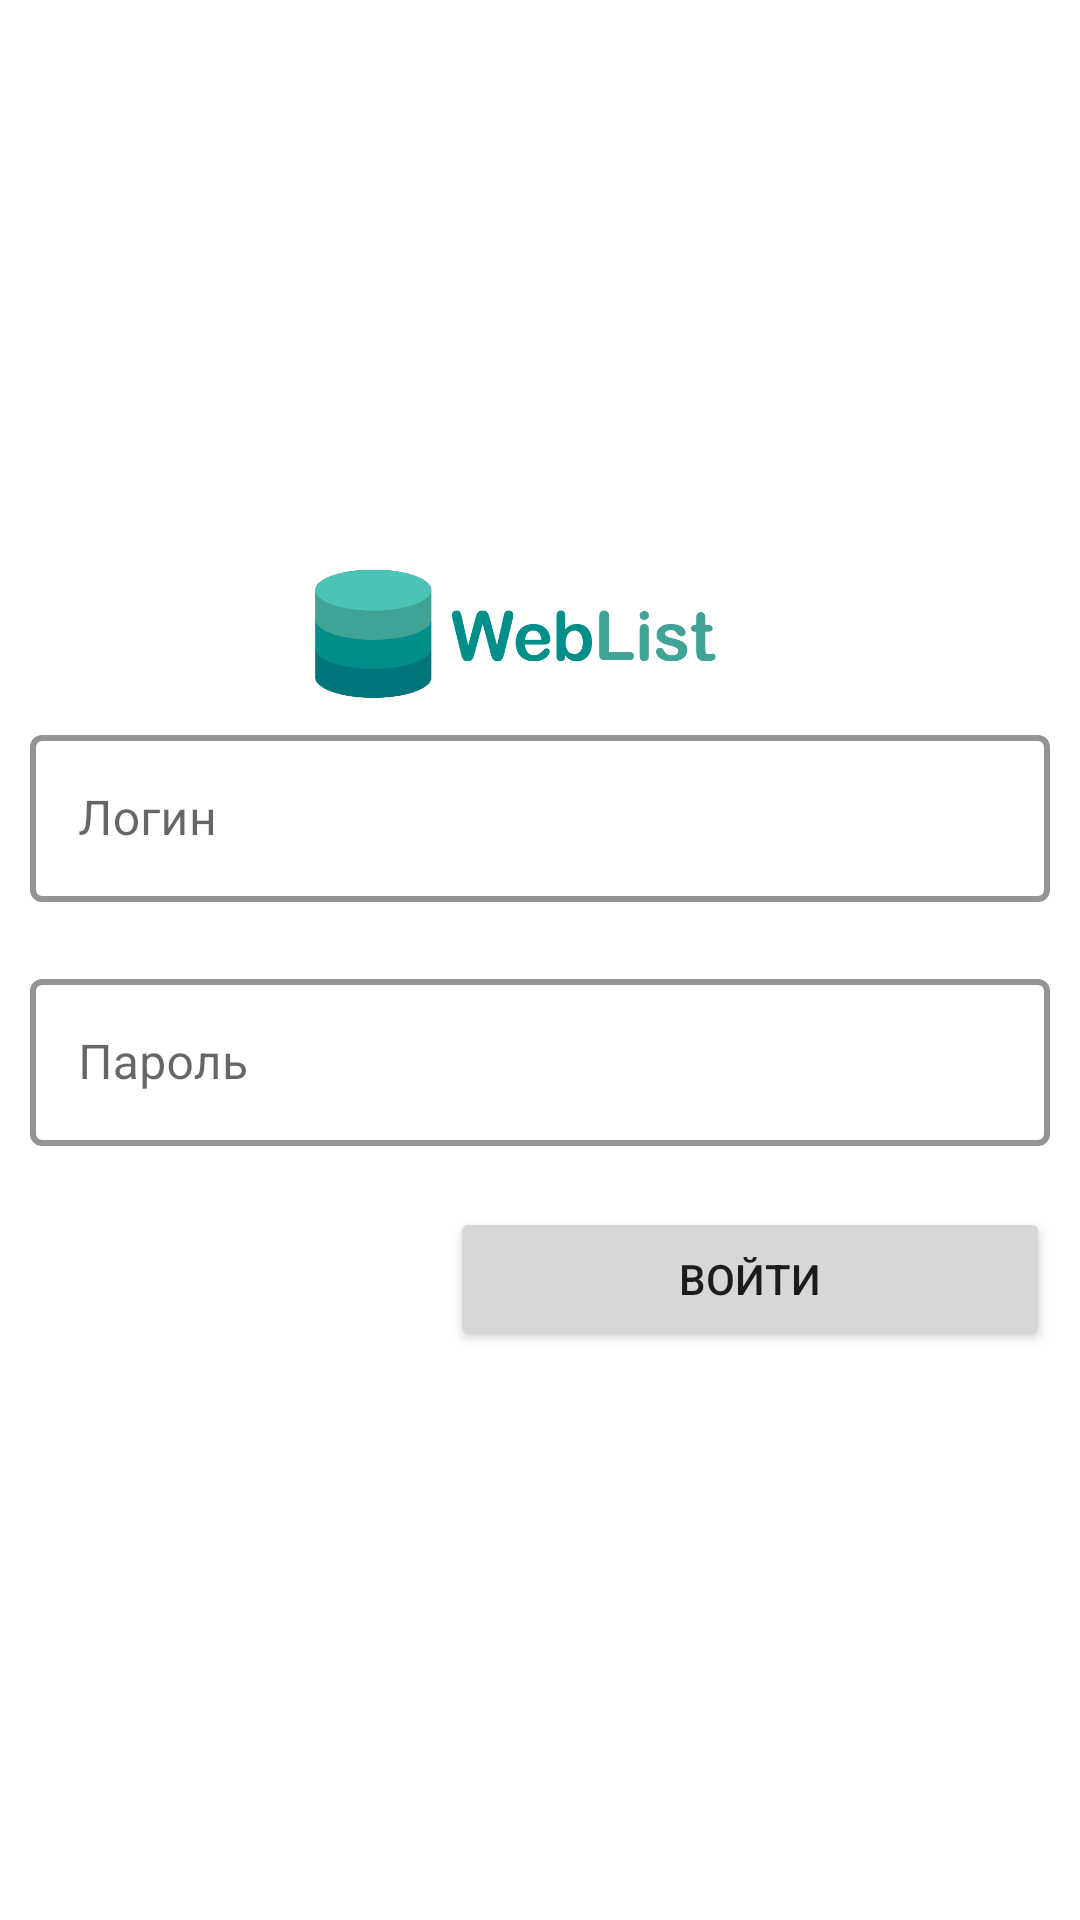

Write the Android layout XML for this screen, with the resource values it uses.
<!-- AndroidManifest.xml: application theme AppTheme -->
<!-- res/layout/activity_main.xml -->
<?xml version="1.0" encoding="utf-8"?>
<LinearLayout xmlns:android="http://schemas.android.com/apk/res/android"
    xmlns:app="http://schemas.android.com/apk/res-auto"
    xmlns:tools="http://schemas.android.com/tools"
    android:layout_width="match_parent"
    android:layout_height="match_parent"
    android:orientation="vertical"
    android:gravity="center"
    tools:context=".MainActivity">
    <ScrollView
        android:layout_width="match_parent"
        android:layout_height="wrap_content">
        <LinearLayout
            android:layout_width="match_parent"
            android:layout_height="wrap_content"
            android:gravity="center"

            android:orientation="vertical">
            <ImageView
                android:layout_width="150dp"
                android:src="@drawable/icon"
                android:layout_height="50dp" />



            <com.google.android.material.textfield.TextInputLayout
                android:id="@+id/login_wrapper"
                android:layout_width="match_parent"
                android:layout_marginLeft="10dp"
                android:layout_marginRight="10dp"
                android:layout_height="wrap_content"
                style="@style/LoginTextInputLayoutStyle"
                app:errorEnabled="true">
                <com.google.android.material.textfield.TextInputEditText
                    android:id="@+id/login"
                    android:layout_width="match_parent"
                    android:layout_height="match_parent"
                    android:hint="@string/login_hint"
                    style="@style/LoginEditText"
                    android:imeOptions="flagNoExtractUi"
                    android:maxLines="1"/>

            </com.google.android.material.textfield.TextInputLayout>

            <com.google.android.material.textfield.TextInputLayout
                android:id="@+id/password_wrapper"
                android:layout_width="match_parent"
                android:layout_marginLeft="10dp"
                android:layout_marginRight="10dp"
                android:layout_height="wrap_content"
                app:errorEnabled="true"
                style="@style/LoginTextInputLayoutStyle">

                <com.google.android.material.textfield.TextInputEditText
                    android:id="@+id/password"
                    android:layout_width="match_parent"
                    android:layout_height="match_parent"
                    android:hint="@string/password_hint"
                    android:inputType="textPassword"
                    style="@style/LoginEditText"
                    android:imeOptions="flagNoExtractUi"
                    android:maxLines="1"/>

            </com.google.android.material.textfield.TextInputLayout>
            <Button
                android:id="@+id/loginButton"
                android:layout_width="200dp"
                android:layout_gravity="right"
                android:layout_height="wrap_content"
                android:text="@string/login_button"
                android:layout_marginEnd="10dp"
                />



        </LinearLayout>
    </ScrollView>



</LinearLayout>
<!-- resources referenced by this layout -->
<resources>
  <!-- drawable icon: png bitmap (drawable, 14798 bytes) -->
  <string name="login_button">Войти</string>
  <string name="login_hint">Логин</string>
  <string name="password_hint">Пароль</string>
  <style name="LoginEditText">
          <item name="android:textCursorDrawable">@null</item>
      </style>
  <style name="LoginTextInputLayoutStyle" parent="@style/Widget.MaterialComponents.TextInputLayout.OutlinedBox">
          <item name="boxStrokeColor">@color/colorAccent</item>
          <item name="boxStrokeWidth">2dp</item>
          <item name="hintTextColor">@color/colorAccent</item>
      </style>
  <style name="AppTheme" parent="Theme.MaterialComponents.Light.DarkActionBar">
          
          <item name="colorPrimary">@color/colorPrimary</item>
          <item name="colorPrimaryDark">@color/colorPrimaryDark</item>
          <item name="colorAccent">@color/colorAccent</item>
      </style>
  <color name="colorAccent">#009688</color>
  <color name="colorPrimary">#6200EE</color>
  <color name="colorPrimaryDark">#3700B3</color>
</resources>
